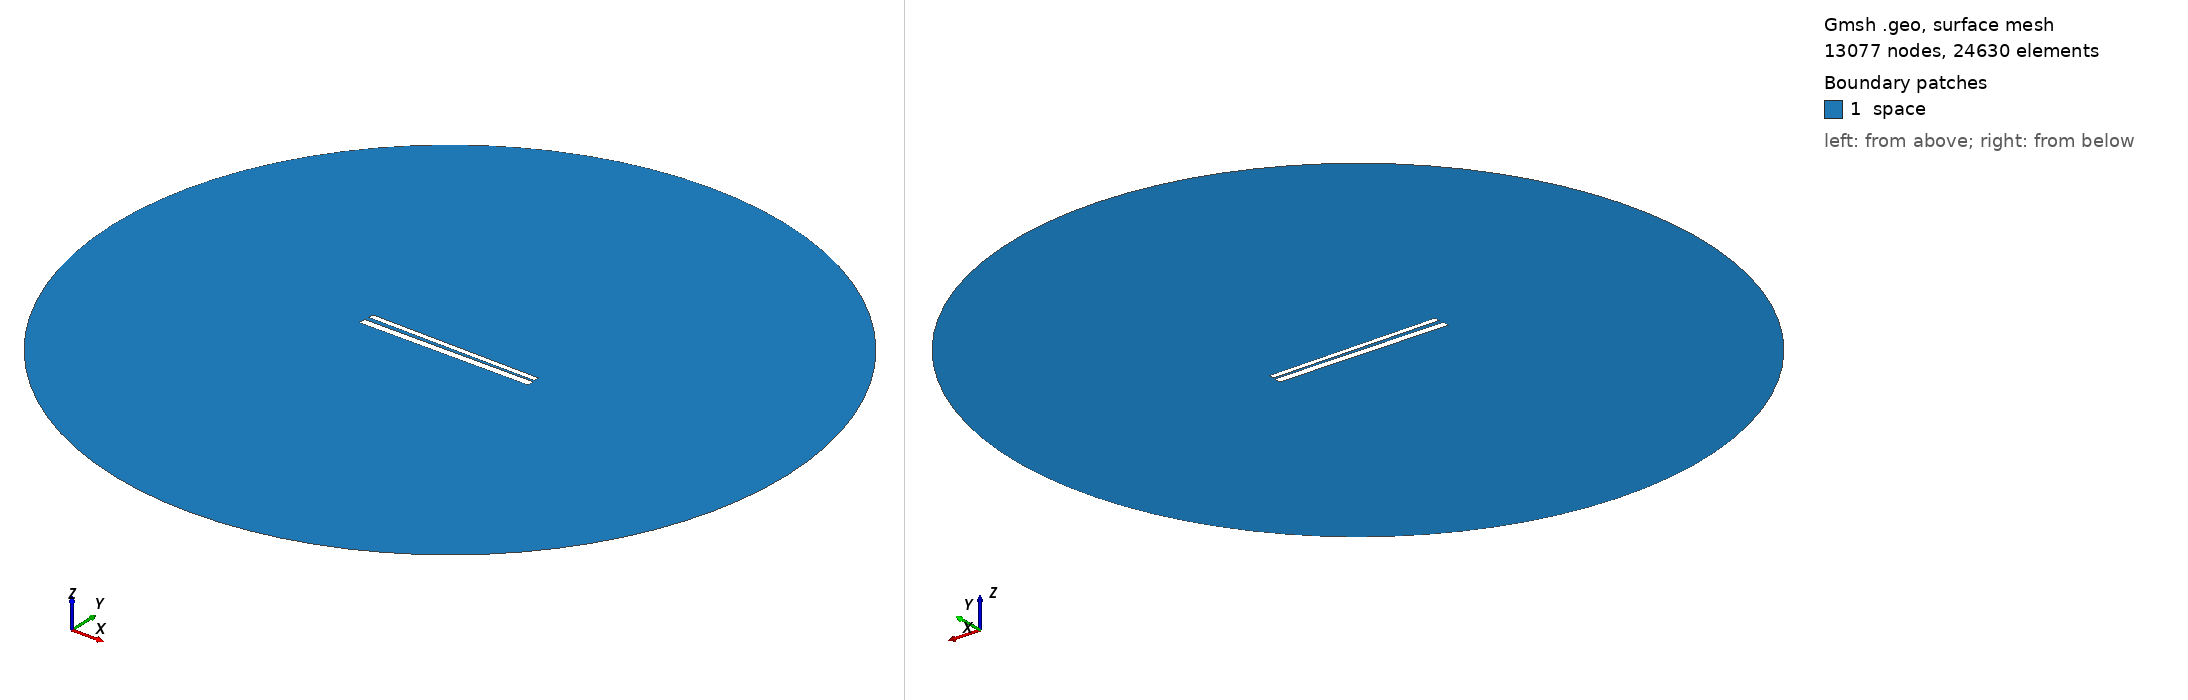

Gmsh geometry script, surface-meshed: 13077 nodes, 24630 surface elements. Boundary patches (legend numbers): 1 space. Left view from above one corner, right view from below the opposite corner. Legend entries are the model's physical surfaces. The drawing asked Gmsh for element sizes between 1% and 20% of the model's largest extent; the script's own settings can give other sizes.

=== 519.geo (drawn) ===
// Set the geometry kernel
SetFactory("OpenCASCADE");

//---------------------------------------
// Rectangles
//---------------------------------------

// Rectangle 1 (top)
Point(1) = {-49.62222222222222, 1.1833333333333333, 0, 1.0};
Point(2) = {49.62222222222222, 1.1833333333333333, 0, 1.0};
Point(3) = {49.62222222222222, 4.427777777777777, 0, 1.0};
Point(4) = {-49.62222222222222, 4.427777777777777, 0, 1.0};

Line(1) = {1, 2};
Line(2) = {2, 3};
Line(3) = {3, 4};
Line(4) = {4, 1};

Line Loop(1) = {1, 2, 3, 4};
Plane Surface(1) = {1};

Rotate { {0, 0, 1}, {0,  0.8055555555555556,  0}, -0.014 } {
  Surface{1};
}

// Rectangle 2 (bottom)
Point(5) = {-50,-0.8055555555555556, 0, 1.0};
Point(6) = { 50,-0.8055555555555556, 0, 1.0};
Point(7) = { 50,-4.805555555555555, 0, 1.0};
Point(8) = {-50,-4.805555555555555, 0, 1.0};

Line(5) = {5, 6};
Line(6) = {6, 7};
Line(7) = {7, 8};
Line(8) = {8, 5};

Line Loop(2) = {5, 6, 7, 8};
Plane Surface(2) = {2}; 


//---------------------------------------
// Circle
//---------------------------------------

// Define points
Point(9) = {0, 0, 0};        // Center
Point(10) = {200, 0, 0};     // Start point
Point(11) = {0, 200, 0};     // 90 degrees
Point(12) = {-200, 0, 0};    // 180 degrees
Point(13) = {0, -200, 0};    // 270 degrees

// Define circle arcs (each needs start, center, end)
Circle(9) = {10, 9, 11};
Circle(10) = {11, 9, 12};
Circle(11) = {12, 9, 13};
Circle(12) = {13, 9, 10};

// Define curve loop and surface if needed
Curve Loop(3) = {9, 10, 11, 12};
Surface(3) = {3};

// Subtract Rectangles from Circle
BooleanDifference{ Surface{3}; Delete; }{ Surface{1}; Surface{2}; Delete; }

//---------------------------------------
// Transfinite Lines and Surface
//---------------------------------------
r = 7;
Transfinite Line {1, 3} = 50*r Using Progression 1;
Transfinite Line {2, 4} = 2*r Using Progression 1;
Transfinite Line {5, 7} = 50*r Using Progression 1;
Transfinite Line {6, 8} = 2*r Using Progression 1;
Transfinite Line {9, 10, 11, 12} = 20 Using Progression 1;

//---------------------------------------
// Define Physical Groups
//---------------------------------------                

//--- Physical Curves
// Physical groups for boundaries
Physical Line("force_segment", 10) = {1};
Physical Line("upper_plate", 11) = {2, 3, 4};
Physical Line("lower_plate", 12) = {5, 6, 7, 8};
Physical Line("boundary", 20) = {9, 10, 11, 12};

//--- Physical Surfaces
Physical Surface("space", 30) = {3};

//---------------------------------------
// 6. Generate the Mesh
//---------------------------------------
Mesh 2;  // 2D mesh generation
